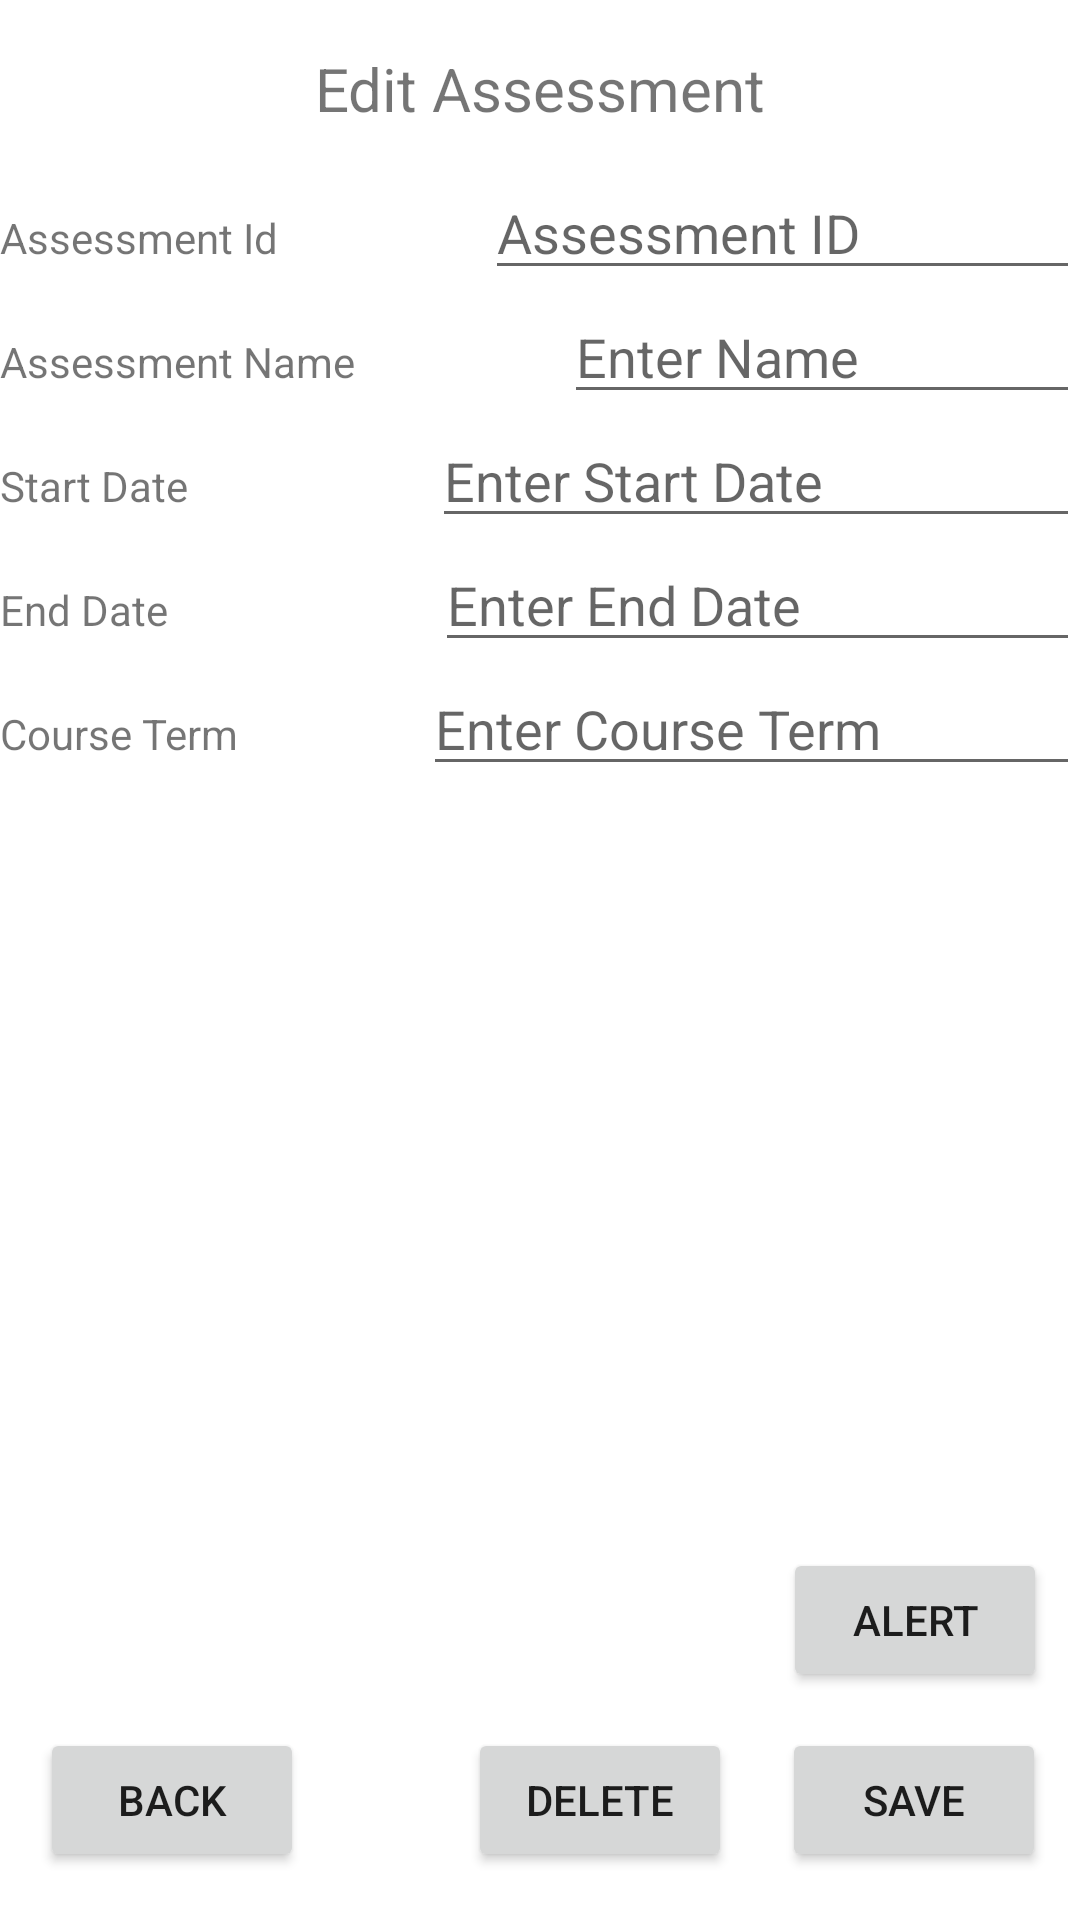

Layout XML and referenced resources for this Android screen:
<!-- AndroidManifest.xml: application theme Theme.WGUC196Jmancil -->
<!-- res/layout/activity_selected_assessment.xml -->
<?xml version="1.0" encoding="utf-8"?>
<androidx.constraintlayout.widget.ConstraintLayout xmlns:android="http://schemas.android.com/apk/res/android"
    xmlns:app="http://schemas.android.com/apk/res-auto"
    xmlns:tools="http://schemas.android.com/tools"
    android:layout_width="match_parent"
    android:layout_height="match_parent">

    <TextView
        android:id="@+id/textView8"
        android:layout_width="wrap_content"
        android:layout_height="wrap_content"
        android:layout_marginTop="16dp"
        android:text="Edit Assessment"
        android:textSize="20sp"
        app:layout_constraintEnd_toEndOf="parent"
        app:layout_constraintStart_toStartOf="parent"
        app:layout_constraintTop_toTopOf="parent" />

    <Button
        android:id="@+id/button12"
        android:layout_width="wrap_content"
        android:layout_height="wrap_content"
        android:layout_marginBottom="16dp"
        android:onClick="backToCourses"
        android:text="Back"
        app:layout_constraintBottom_toBottomOf="parent"
        app:layout_constraintEnd_toEndOf="parent"
        app:layout_constraintHorizontal_bias="0.049"
        app:layout_constraintStart_toStartOf="parent" />

    <Button
        android:onClick="saveAssessment"
        android:id="@+id/button13"
        android:layout_width="wrap_content"
        android:layout_height="wrap_content"
        android:layout_marginBottom="16dp"
        android:text="Save"
        app:layout_constraintBottom_toBottomOf="parent"
        app:layout_constraintEnd_toEndOf="parent"
        app:layout_constraintHorizontal_bias="0.958"
        app:layout_constraintStart_toStartOf="parent" />

    <Button
        android:id="@+id/button14"
        android:layout_width="wrap_content"
        android:layout_height="wrap_content"
        android:layout_marginBottom="76dp"
        android:onClick="assessmentAlert"
        android:text="Alert"
        app:layout_constraintBottom_toBottomOf="parent"
        app:layout_constraintEnd_toEndOf="parent"
        app:layout_constraintHorizontal_bias="0.959"
        app:layout_constraintStart_toStartOf="parent" />

    <ScrollView
        android:layout_width="360dp"
        android:layout_height="302dp"
        app:layout_constraintBottom_toBottomOf="parent"
        app:layout_constraintEnd_toEndOf="parent"
        app:layout_constraintStart_toStartOf="parent"
        app:layout_constraintTop_toTopOf="parent"
        app:layout_constraintVertical_bias="0.164">

        <LinearLayout
            android:layout_width="match_parent"
            android:layout_height="wrap_content"
            android:orientation="vertical">

            <LinearLayout
                android:layout_width="match_parent"
                android:layout_height="match_parent"
                android:orientation="horizontal">

                <TextView
                    android:id="@+id/textView13"
                    android:layout_width="wrap_content"
                    android:layout_height="wrap_content"
                    android:layout_weight="1"
                    android:text="Assessment Id" />

                <EditText
                    android:id="@+id/assessmentId"
                    android:layout_width="wrap_content"
                    android:layout_height="wrap_content"
                    android:layout_weight="1"
                    android:hint="Assessment ID"
                    android:editable="false"/>
            </LinearLayout>

            <LinearLayout
                android:layout_width="match_parent"
                android:layout_height="match_parent"
                android:orientation="horizontal">

                <TextView
                    android:id="@+id/textView7"
                    android:layout_width="wrap_content"
                    android:layout_height="wrap_content"
                    android:layout_weight="1"
                    android:text="Assessment Name" />

                <EditText
                    android:id="@+id/editName"
                    android:layout_width="wrap_content"
                    android:layout_height="wrap_content"
                    android:layout_weight="1"
                    android:editable="true"
                    android:hint="Enter Name" />
            </LinearLayout>

            <LinearLayout
                android:layout_width="match_parent"
                android:layout_height="match_parent"
                android:orientation="horizontal">

                <TextView
                    android:id="@+id/textView15"
                    android:layout_width="wrap_content"
                    android:layout_height="wrap_content"
                    android:layout_weight="1"
                    android:text="Start Date" />

                <EditText
                    android:id="@+id/editStart"
                    android:layout_width="wrap_content"
                    android:layout_height="wrap_content"
                    android:layout_weight="1"
                    android:editable="true"
                    android:hint="Enter Start Date" />
            </LinearLayout>

            <LinearLayout
                android:layout_width="match_parent"
                android:layout_height="match_parent"
                android:orientation="horizontal">

                <TextView
                    android:id="@+id/textView17"
                    android:layout_width="wrap_content"
                    android:layout_height="wrap_content"
                    android:layout_weight="1"
                    android:text="End Date" />

                <EditText
                    android:id="@+id/editEnd"
                    android:layout_width="wrap_content"
                    android:layout_height="wrap_content"
                    android:layout_weight="1"
                    android:editable="true"
                    android:hint="Enter End Date" />
            </LinearLayout>

            <LinearLayout
                android:layout_width="match_parent"
                android:layout_height="match_parent"
                android:orientation="horizontal">

                <TextView
                    android:id="@+id/textView20"
                    android:layout_width="wrap_content"
                    android:layout_height="wrap_content"
                    android:layout_weight="1"
                    android:text="Course Term" />

                <EditText
                    android:id="@+id/editId"
                    android:layout_width="wrap_content"
                    android:layout_height="wrap_content"
                    android:layout_weight="1"
                    android:editable="true"
                    android:hint="Enter Course Term" />

            </LinearLayout>
        </LinearLayout>
    </ScrollView>

    <Button
        android:id="@+id/button2"
        android:layout_width="wrap_content"
        android:layout_height="wrap_content"
        android:layout_marginStart="156dp"
        android:layout_marginBottom="16dp"
        android:onClick="deleteAssessment"
        android:text="Delete"
        app:layout_constraintBottom_toBottomOf="parent"
        app:layout_constraintStart_toStartOf="parent" />

</androidx.constraintlayout.widget.ConstraintLayout>
<!-- resources referenced by this layout -->
<resources>
  <style name="Theme.WGUC196Jmancil" parent="Theme.MaterialComponents.DayNight.NoActionBar">
          
          <item name="colorPrimary">@color/purple_500</item>
          <item name="colorPrimaryVariant">@color/purple_700</item>
          <item name="colorOnPrimary">@color/white</item>
          
          <item name="colorSecondary">@color/teal_200</item>
          <item name="colorSecondaryVariant">@color/teal_700</item>
          <item name="colorOnSecondary">@color/black</item>
          
          <item name="android:statusBarColor">?attr/colorPrimaryVariant</item>
          
      </style>
  <!-- not gathered from this repository: default colours our renderer supplied (Android Studio template values) -->
  <color name="purple_500">#FF6200EE</color>
  <color name="purple_700">#FF3700B3</color>
  <color name="teal_200">#FF03DAC5</color>
  <color name="teal_700">#FF018786</color>
  <color name="black">#FF000000</color>
  <color name="white">#FFFFFFFF</color>
</resources>
